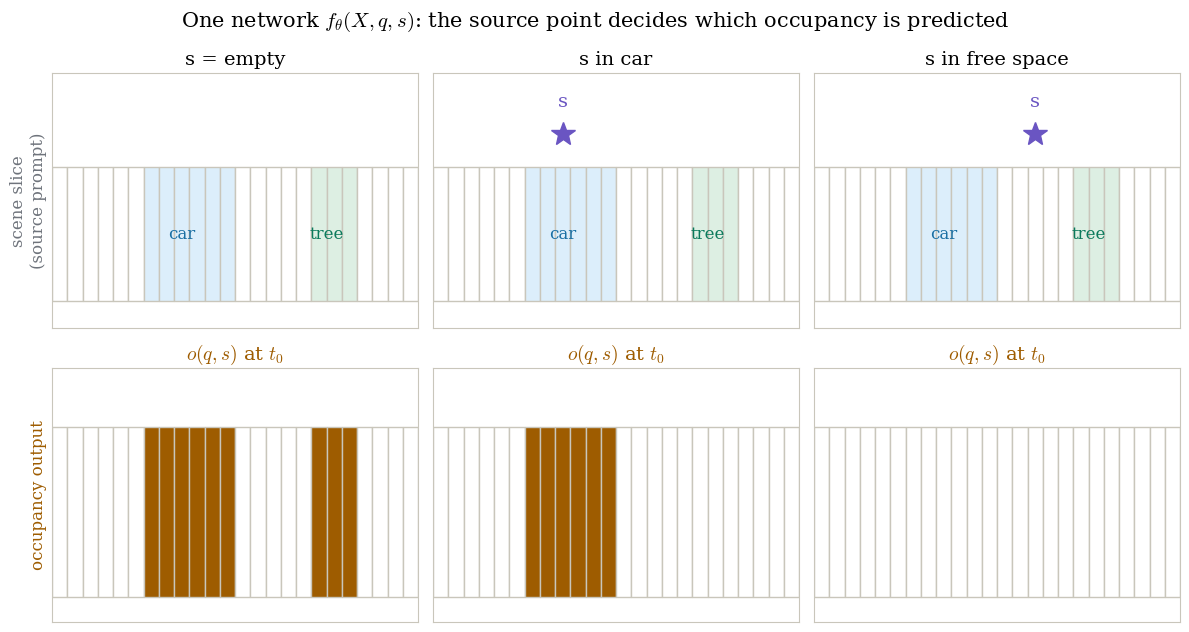

Here is the Python script that generated this plot: (Note: this script raises an exception after producing the figure.)
"""DIO: what one prompt changes — same network, three different occupancy outputs.

Top row: source point placement (bird's-eye view toy scene: one car, one tree).
Bottom row: occupancy output o(q, s) at t0 for a row of query points across the scene.
"""
import matplotlib
matplotlib.use("Agg")
matplotlib.rcParams["mathtext.fontset"] = "cm"
matplotlib.rcParams["font.family"] = "serif"
import matplotlib.pyplot as plt
import numpy as np

IN = "#1a6fa3"     # scene / query
OUT = "#9e5c00"   # occupancy output
ALT = "#6a55c2"   # source point prompt
WIRE = "#6e737b"

fig, axes = plt.subplots(2, 3, figsize=(12, 6.4))
fig.patch.set_facecolor("white")

# Toy scene layout on a 1-D slice at fixed y,z: 24 cells
N = 24
car = (slice(6, 12),)      # cells 6..11 occupied by car
tree = (slice(17, 20),)    # cells 17..19 occupied by tree

scenes = [
    ("s = empty", None),
    ("s in car", 8),
    ("s in free space", 14),
]
outputs = {
    "s = empty": np.array([1 if (6 <= i < 12 or 17 <= i < 20) else 0 for i in range(N)]),
    "s in car": np.array([1 if 6 <= i < 12 else 0 for i in range(N)]),
    "s in free space": np.zeros(N),
}

for col, (label, s_pos) in enumerate(scenes):
    # --- top: scene slice with source point ---
    ax = axes[0, col]
    ax.set_facecolor("white")
    for i in range(N):
        face = "#dceefb" if 6 <= i < 12 else ("#ddefe3" if 17 <= i < 20 else "white")
        ax.add_patch(plt.Rectangle((i, 0), 1, 1, facecolor=face, edgecolor="#c9c6bb"))
    ax.text(8.5, 0.5, "car", ha="center", va="center", fontsize=12, color=IN)
    ax.text(18, 0.5, "tree", ha="center", va="center", fontsize=12, color="#0b7a5c")
    if s_pos is not None:
        ax.plot(s_pos + 0.5, 1.25, marker="*", ms=18, color=ALT)
        ax.text(s_pos + 0.5, 1.45, "s", ha="center", fontsize=14, color=ALT)
    ax.set_xlim(0, N); ax.set_ylim(-0.2, 1.7)
    ax.set_xticks([]); ax.set_yticks([])
    for sp in ax.spines.values():
        sp.set_color("#c9c6bb")
    ax.set_title(label, fontsize=14)

    # --- bottom: occupancy output bar ---
    ax = axes[1, col]
    ax.set_facecolor("white")
    o = outputs[label]
    for i in range(N):
        ax.add_patch(plt.Rectangle((i, 0), 1, 1,
                                   facecolor=OUT if o[i] else "white",
                                   edgecolor="#c9c6bb"))
    ax.set_xlim(0, N); ax.set_ylim(-0.15, 1.35)
    ax.set_xticks([]); ax.set_yticks([])
    for sp in ax.spines.values():
        sp.set_color("#c9c6bb")
    ax.set_title(r"$o(q,s)$ at $t_0$", fontsize=14, color=OUT)

axes[0, 0].set_ylabel("scene slice\n(source prompt)", fontsize=12, color=WIRE)
axes[1, 0].set_ylabel("occupancy output", fontsize=12, color=OUT)
fig.suptitle("One network $f_\\theta(X,q,s)$: the source point decides which occupancy is predicted",
             fontsize=15)
fig.tight_layout()
fig.savefig("/home/hatch/workspace/your_files/paper-xray-100/papers/044-WM-dio/fig-prompt.png",
            dpi=150, facecolor="white")
print("saved fig-prompt.png")
